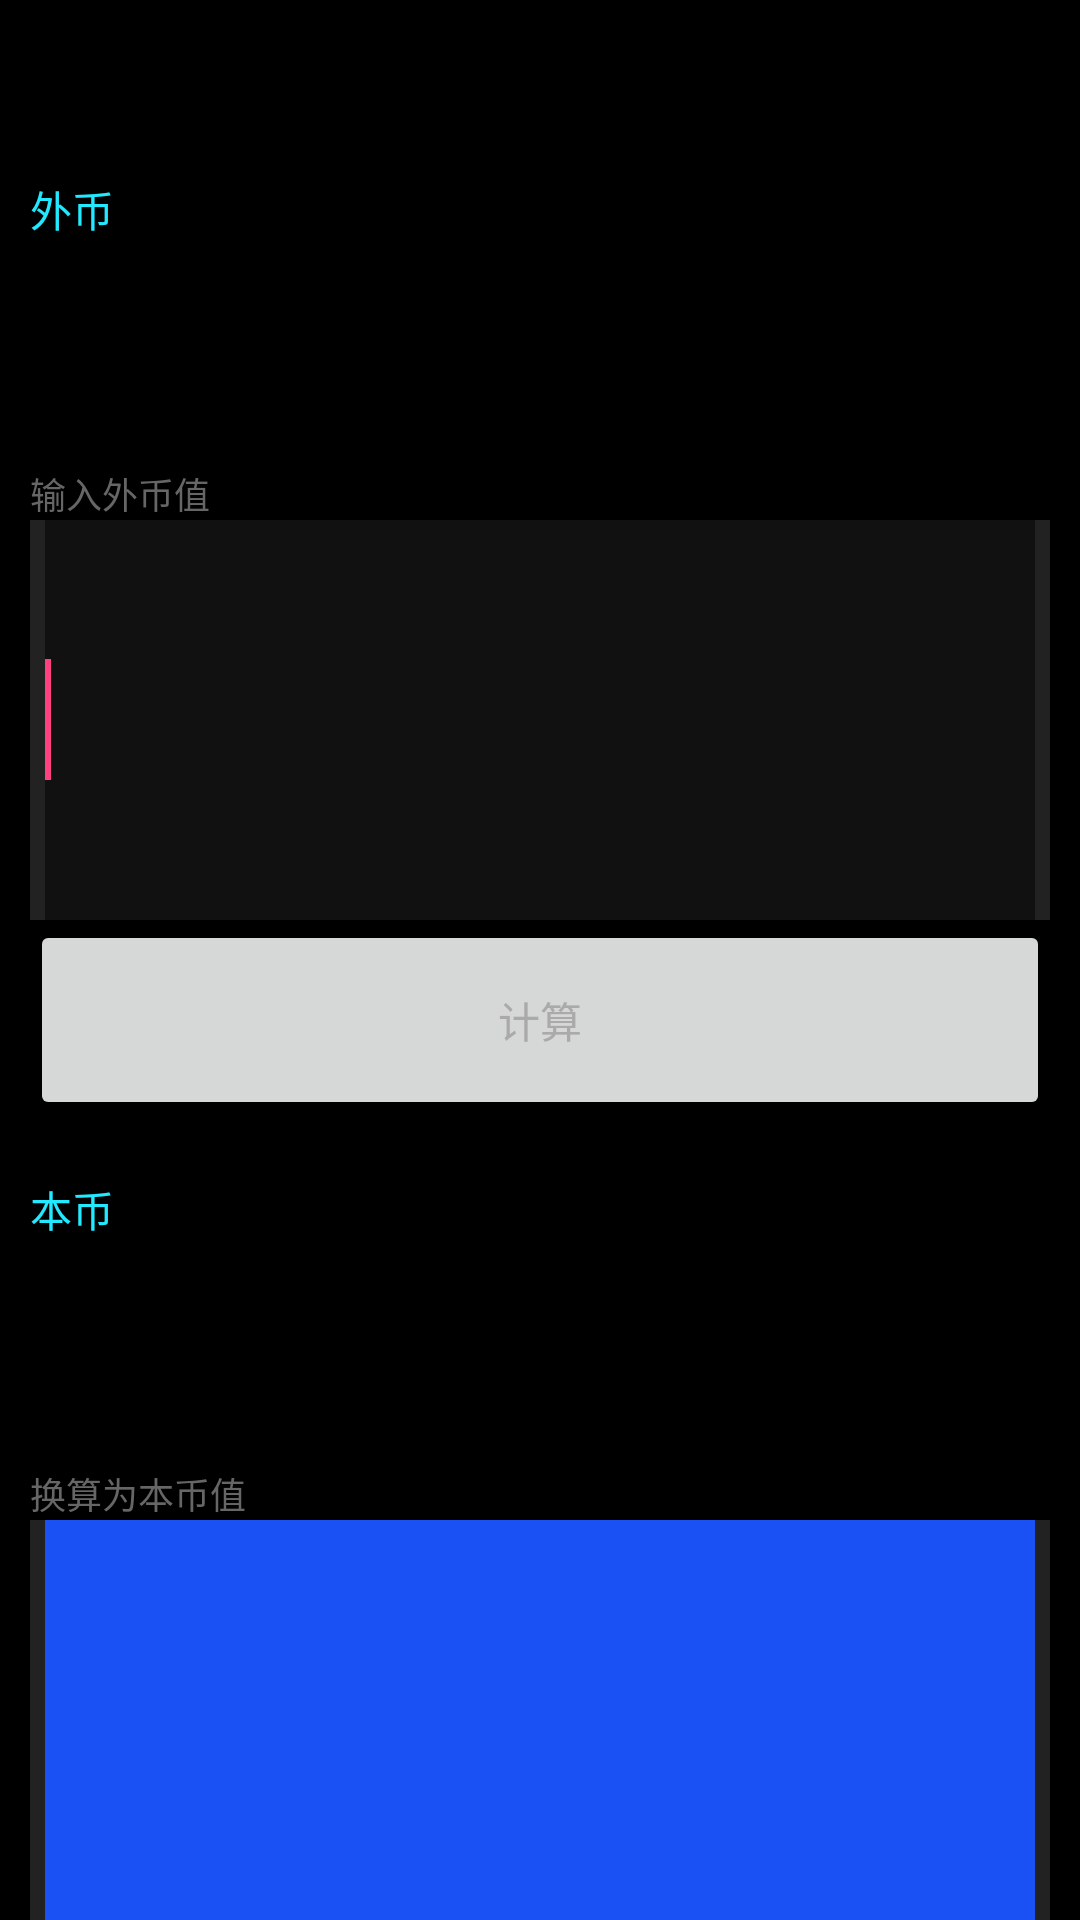

Here is an Android app screen rendered from its layout file. Give the layout XML and the strings, colors and styles it references.
<!-- AndroidManifest.xml: application theme AppTheme -->
<!-- res/layout/content_main.xml -->
<?xml version="1.0" encoding="utf-8"?>
<LinearLayout xmlns:android="http://schemas.android.com/apk/res/android"
    android:layout_width="match_parent"
    android:orientation="vertical"
    android:layout_height="match_parent"
    android:background="@color/dark"
    android:paddingTop="40dp">


    <LinearLayout
        android:orientation="vertical"
        android:layout_width="match_parent"
        android:layout_height="0dp"
        android:layout_weight="20">

        <TextView
            android:text="外币"
            android:id="@+id/textView"
            style="@style/label.curr" />

        <Spinner
            android:layout_width="match_parent"
            android:layout_height="0dp"
            android:id="@+id/spn_for"
            android:layout_weight="55"
            android:layout_marginLeft="10dp"
            android:layout_marginRight="10dp"
            android:gravity="top" />

        <TextView
            android:text="输入外币值"
            android:layout_width="match_parent"
            android:layout_height="0dp"
            android:id="@+id/textView2"
            android:layout_marginLeft="10dp"
            android:layout_marginRight="10dp"
            android:gravity="bottom"
            style="@style/label.desc" />
    </LinearLayout>

    <LinearLayout style="@style/layout_back">

        <EditText
            android:layout_width="match_parent"
            android:inputType="numberDecimal"
            android:ems="10"
            android:id="@+id/edt_amount"
            android:layout_weight="20"
            android:layout_height="match_parent"
            android:layout_marginLeft="5dp"
            android:layout_marginRight="5dp"
            android:layout_gravity="center_vertical"
            android:background="@color/grey_very_dark"
            android:digits="1234567890."
            android:textColor="@color/white"
            android:textSize="30sp" />
            <requestFocus/>
    </LinearLayout>

    <Button
        android:text="计算"
        android:layout_width="match_parent"
        android:layout_height="0dp"
        android:id="@+id/btn_calc"
        android:layout_weight="10"
        android:layout_marginLeft="10dp"
        android:layout_marginRight="10dp"
        android:textColor="@color/grey_light" />

    <LinearLayout
        android:orientation="vertical"
        android:layout_width="match_parent"
        android:layout_height="0dp"
        android:layout_weight="20">

        <TextView
            android:text="本币"
            android:layout_width="match_parent"
            android:layout_height="0dp"
            android:id="@+id/textView4"
            android:layout_marginLeft="10dp"
            android:layout_marginRight="10dp"
            android:layout_marginStart="10dp"
            android:layout_weight="30"
            android:gravity="bottom"
            android:textColor="@color/turquoise" />

        <Spinner
            android:layout_width="match_parent"
            android:id="@+id/spn_hom"
            android:layout_height="0dp"
            android:layout_marginLeft="10dp"
            android:layout_marginRight="10dp"
            android:layout_weight="55"
            android:gravity="top" />

        <TextView
            android:text="换算为本币值"
            android:layout_width="match_parent"
            android:layout_height="0dp"
            android:id="@+id/textView3"
            android:layout_marginLeft="10dp"
            android:layout_marginRight="10dp"
            android:layout_weight="15"
            android:gravity="bottom"
            android:textColor="@color/grey_med"
            android:textSize="12sp" />
    </LinearLayout>

    <LinearLayout style="@style/layout_back">

        <TextView
            android:layout_width="match_parent"
            android:layout_height="match_parent"
            android:id="@+id/txt_converted"
            android:layout_gravity="center_vertical"
            android:layout_marginLeft="5dp"
            android:layout_marginRight="5dp"
            android:background="@drawable/button_selector"
            android:gravity="center_vertical"
            android:textSize="30sp"
            android:textColor="@color/white"
            android:typeface="normal" />
    </LinearLayout>

</LinearLayout>
<!-- resources referenced by this layout -->
<resources>
  <color name="dark">#000</color>
  <color name="grey_light">#AAA</color>
  <color name="grey_med">#666</color>
  <color name="grey_very_dark">#111</color>
  <color name="turquoise">#ff22e9ff</color>
  <color name="white">#FFF</color>
  <!-- drawable button_selector (drawable) -->
  <?xml version="1.0" encoding="utf-8"?>
  <selector xmlns:android="http://schemas.android.com/apk/res/android">
      <item
          android:state_pressed="true"
          android:drawable="@color/turquoise"/>
      <item android:drawable="@color/flat_blue"/>
  </selector>
  <style name="label.curr">
          <item name="android:layout_weight">30</item>
          <item name="android:textColor">@color/turquoise</item>
      </style>
  <style name="label.desc">
          <item name="android:layout_weight">15</item>
          <item name="android:textColor">@color/grey_med</item>
          <item name="android:textSize">12sp</item>
      </style>
  <style name="layout_back">
          <item name="android:orientation">vertical</item>
          <item name="android:layout_width">match_parent</item>
          <item name="android:layout_height">0dp</item>
          <item name="android:layout_weight">20</item>
          <item name="android:background">@color/grey_dark</item>
          <item name="android:layout_marginLeft">10dp</item>
          <item name="android:layout_marginRight">10dp</item>
      </style>
  <style name="AppTheme" parent="Theme.AppCompat.Light.DarkActionBar">
          
          <item name="colorPrimary">@color/colorPrimary</item>
          <item name="colorPrimaryDark">@color/colorPrimaryDark</item>
          <item name="colorAccent">@color/colorAccent</item>
      </style>
  <color name="flat_blue">#ff1a51f4</color>
  <color name="grey_dark">#222</color>
  <color name="colorPrimary">#3F51B5</color>
  <color name="colorPrimaryDark">#303F9F</color>
  <color name="colorAccent">#FF4081</color>
</resources>
